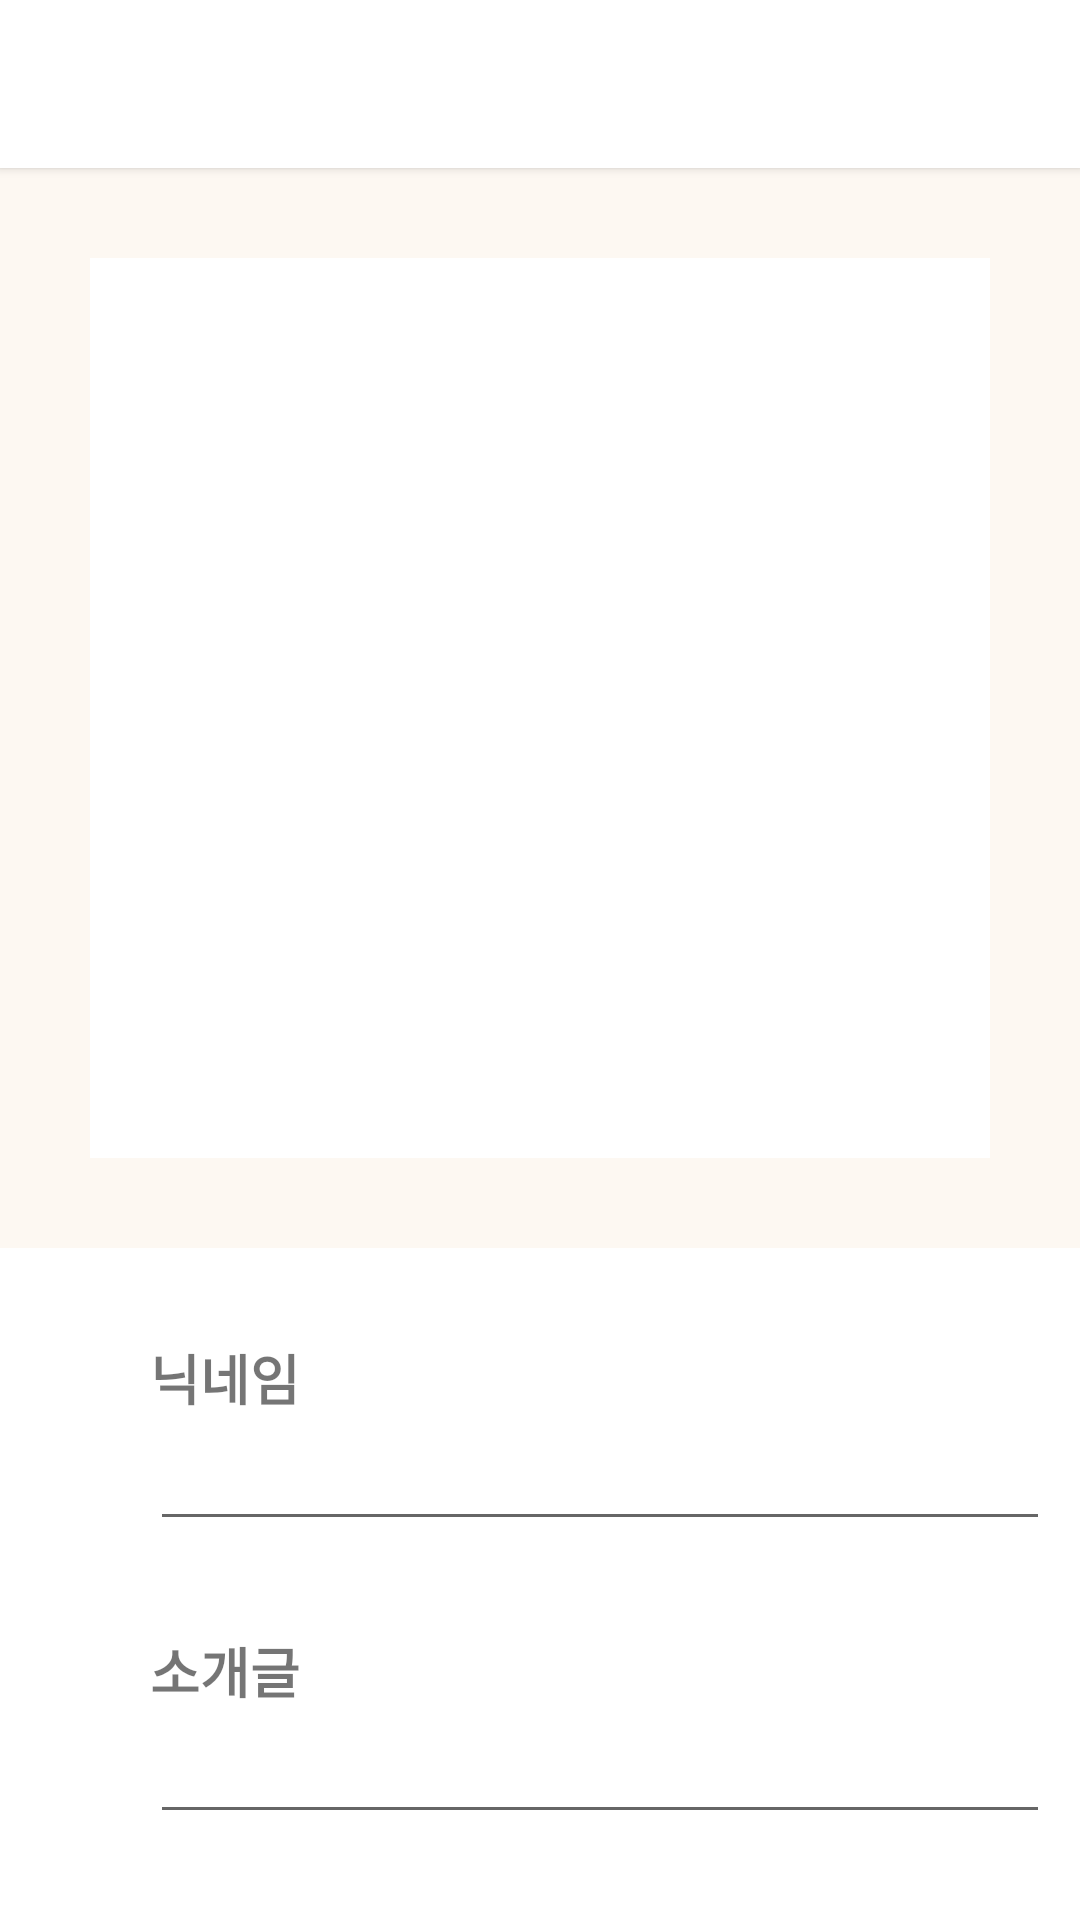

Produce the Android XML layout that renders to this screen, including the resource entries it uses.
<!-- AndroidManifest.xml: application theme Theme.Paint_diary -->
<!-- res/layout/activity_profile_modify.xml -->
<?xml version="1.0" encoding="utf-8"?>
<androidx.constraintlayout.widget.ConstraintLayout xmlns:android="http://schemas.android.com/apk/res/android"
    xmlns:app="http://schemas.android.com/apk/res-auto"
    xmlns:tools="http://schemas.android.com/tools"
    android:layout_width="match_parent"
    android:layout_height="match_parent"
    tools:context=".Activity.ProfileModifyActivity">
    <androidx.appcompat.widget.Toolbar
        android:layout_width="match_parent"
        android:layout_height="?attr/actionBarSize"
        android:background="@color/white"
        app:layout_constraintTop_toTopOf="parent"
        android:id="@+id/profile_toolbar"
        android:elevation="2dp"/>

    <LinearLayout
        android:layout_width="match_parent"
        android:layout_height="wrap_content"
        android:id="@+id/profile_photo_layout"
        app:layout_constraintTop_toBottomOf="@id/profile_toolbar"
        app:layout_constraintLeft_toLeftOf="parent"
        app:layout_constraintRight_toRightOf="parent"
        android:paddingTop="30dp"
        android:paddingBottom="30dp"
        android:background="@color/sub"
        android:orientation="vertical">
        <ImageView
            android:layout_width="300dp"
            android:layout_height="300dp"
            android:id="@+id/profile_photo"
            android:background="@color/white"
            android:layout_gravity="center_vertical|center_horizontal"
            />
    </LinearLayout>
    <TextView
        android:layout_width="wrap_content"
        android:layout_height="wrap_content"
        android:id="@+id/nickname_title"
        app:layout_constraintTop_toBottomOf="@id/profile_photo_layout"
        android:text="닉네임"
        app:layout_constraintLeft_toLeftOf="@id/profile_photo_layout"
        android:textStyle="bold"
        android:layout_marginTop="30dp"
        android:layout_marginLeft="50dp"
        android:textSize="18dp"
        />
    <EditText
        android:layout_width="300dp"
        android:layout_height="wrap_content"
        android:id="@+id/profile_nickname"
        app:layout_constraintTop_toBottomOf="@+id/nickname_title"
        app:layout_constraintLeft_toLeftOf="@id/nickname_title"
        />
    <TextView
        android:layout_width="wrap_content"
        android:layout_height="wrap_content"
        android:id="@+id/intro_title"
        android:layout_marginLeft="50dp"
        app:layout_constraintTop_toBottomOf="@id/profile_nickname"
        android:text="소개글"
        app:layout_constraintLeft_toLeftOf="@id/profile_photo_layout"
        android:textStyle="bold"
        android:layout_marginTop="30dp"
        android:textSize="18dp"
        />
    <EditText
        android:layout_width="300dp"
        android:layout_height="wrap_content"
        android:id="@+id/profile_intro"
        app:layout_constraintTop_toBottomOf="@+id/intro_title"
        app:layout_constraintLeft_toLeftOf="@id/nickname_title"
        />

</androidx.constraintlayout.widget.ConstraintLayout>
<!-- resources referenced by this layout -->
<resources>
  <color name="sub">#24EFCAA6</color>
  <color name="white">#FFFFFFFF</color>
  <style name="Theme.Paint_diary" parent="Theme.MaterialComponents.DayNight.NoActionBar">
          
          <item name="colorPrimary">@color/main</item>
          <item name="colorPrimaryVariant">@color/main</item>
          <item name="colorOnPrimary">@color/white</item>
          
          <item name="colorSecondary">@color/teal_200</item>
          <item name="colorSecondaryVariant">@color/teal_700</item>
          <item name="colorOnSecondary">@color/black</item>
          
          <item name="android:statusBarColor" tools:targetApi="l">?attr/colorPrimaryVariant</item>
          
  
  
      </style>
  <color name="main">#7DA6BA</color>
  <color name="teal_200">#FF03DAC5</color>
  <color name="teal_700">#FF018786</color>
  <color name="black">#FF000000</color>
</resources>
